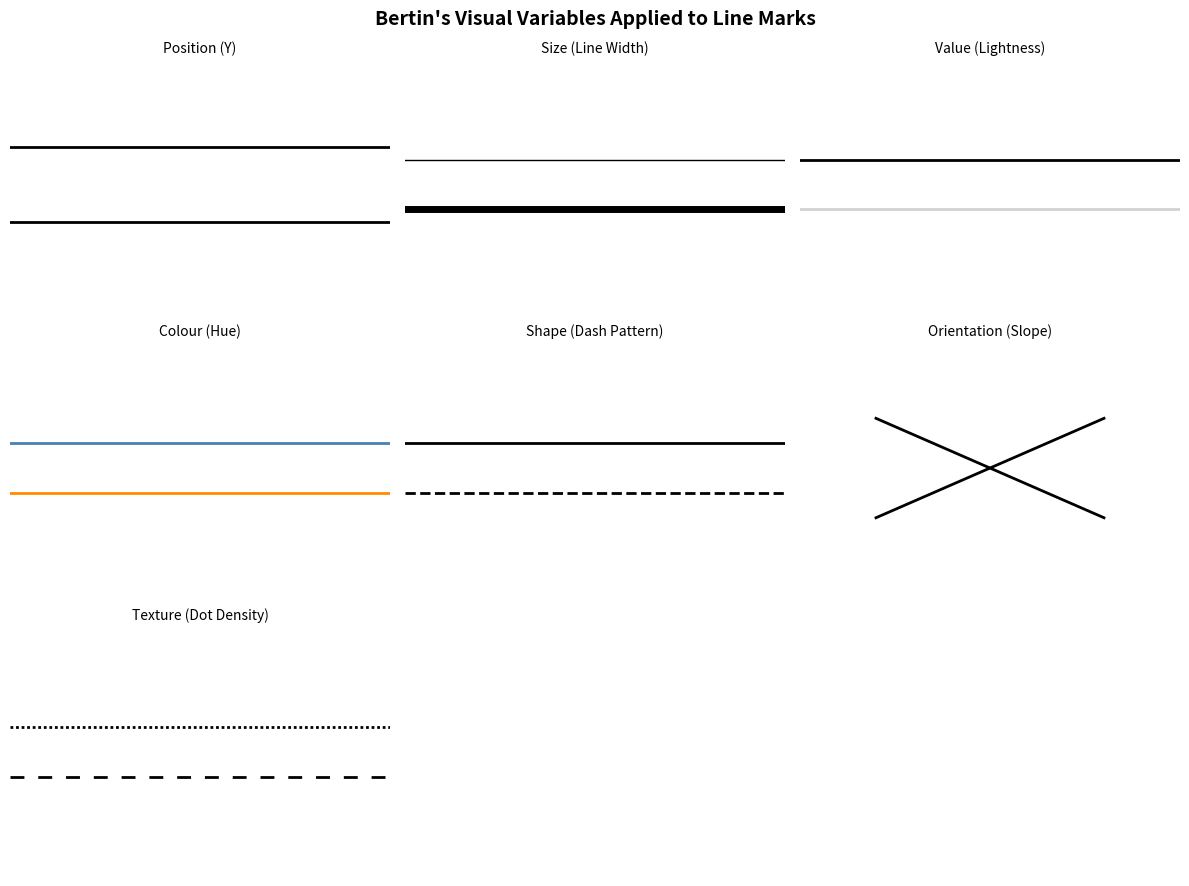

The script that saved this image: (Note: this script raises an exception after producing the figure.)
"""
SD6105 Data Visualisation - Tutorial 2 Solutions
Topic: Visual Encoding
No dataset required — conceptual + sketch-based exercises
"""

# =============================================================================
# SECTION 2.1: VISUAL MARKS AND VARIABLES
# =============================================================================

"""
Q1 - Visual Marks for Items (Bertin):
Visual marks are the basic geometric elements in a graphic that depict items.
The three visual marks proposed by Jacques Bertin (1967) are:

1. POINT (Zero-dimensional)
   - Represents a single item at a specific location
   - No direction or length
   - Example: Dot on scatter plot, city on map

2. LINE (One-dimensional)
   - Has length and direction but no area
   - Used to represent paths, trajectories, relationships, or continuous change
   - Example: Line on line chart, road on map

3. AREA (Two-dimensional)
   - Has both length and width, forming a closed shape
   - Represents extent, region, or magnitude through 2D space
   - Example: Bar in bar chart, region on choropleth map

Key differences:
- Points: position only (0D) — best for individual items in space
- Lines: position + direction (1D) — best for connections, trends, flows
- Areas: position + extent (2D) — best for showing magnitude proportionally

Q2 - Perceptual Channels (Visual Variables) for Line Mark:
Three perceptual channels proposed by Bertin:

1. VALUE (Intensity/Brightness)
   - Changes the lightness/darkness of the line
   - E.g., a dark line vs. light grey line
   - Effect on line: line appears more/less prominent

2. COLOUR (Hue)
   - Changes the colour (hue) of the line
   - E.g., red line vs. blue line
   - Effect on line: encodes nominal categories (e.g., different countries)

3. SIZE (Width/Thickness)
   - Changes the width/thickness of the line
   - E.g., thick line vs. thin line
   - Effect on line: encodes quantitative values (e.g., volume of traffic flow)

(Other channels also applicable: shape [dashed/dotted], orientation, texture)

Q3 - Telecommunication Traffic Flow Map Analysis:

Visual Marks Employed:
- LINES: Used to represent telecommunication traffic routes between cities/countries
- POINTS: Used to mark geographic node locations (cities/hubs)
- AREAS: Implicit — geographic map regions form background areas

Perceptual Channels Employed:
1. SIZE (line width/thickness):
   - Encodes the VOLUME of traffic between nodes (thicker = more traffic)
   - This is quantitative data (Ratio scale)

2. COLOUR HUE:
   - Different hues encode different regions or traffic route categories
   - Nominal scale data (which region/carrier the route belongs to)

3. POSITION:
   - Geographic position of nodes encodes the spatial location of each hub
   - Ratio scale (lat/long coordinates)

4. LENGTH:
   - Line length implicitly shows geographic distance between hubs
   - Interval/Ratio scale

Potential Limitations:
- CLUTTER: Many overlapping lines in dense hub areas make individual routes hard to trace
- SIZE OVERPLOTTING: Very small traffic volumes disappear when widths get too narrow
- COLOUR DISCRIMINATION: Too many hues makes the legend large and color matching difficult
  (exceeds the ~12 hue limit for effective categorical distinction)
- OVERLAP AMBIGUITY: Thick lines crossing each other create visual confusion about
  whether connections are direct or via intermediate hubs
"""

# =============================================================================
# SECTION 2.2: VISUAL ENCODING DESIGN
# =============================================================================

"""
Q1 - Chart Designs for Three Data Tables:

(a) Lines Chart — Living Members from Class of '45
    Data: Names (Nominal), Gender (Nominal), Age (Ratio)

    DESIGN: Horizontal bar chart (using LINES as marks)
    - Each person = one horizontal line (bar)
    - Bar LENGTH encodes Age (Ratio → Length channel, highly effective)
    - BAR COLOUR encodes Gender (Nominal → Hue channel)
      - Blue bars for Male; Red/Pink bars for Female
    - POSITION (Y-axis) shows each individual (Nominal)
    - Sorted by age descending for easy comparison

    Assumptions: Ages are diverse enough to warrant bar chart;
    all members are from 1945 graduating class (similar baseline age range ~97-100)

(b) Points Chart — Orientation T-shirts: Comparing Halls
    Data: No., Gender (Nominal), Weight (Ratio), Height (Ratio), Hall (Nominal), T-shirt Size (Ordinal)

    DESIGN: Scatter plot (using POINTS as marks)
    - X-axis: Weight (Ratio → Position, most effective for quantitative)
    - Y-axis: Height (Ratio → Position)
    - COLOUR HUE: Hall A/B/C/D (Nominal → Hue, 4 colours easily distinguished)
    - SHAPE: Gender (Nominal → Shape — circle for female, triangle for male)
    - SIZE: T-shirt Size (Ordinal → Size channel, encodes 5 sizes XS→XL)

    This creates a 5-dimensional scatter plot using position (2), colour, shape, size.

    Assumptions: Weight and Height treated as continuous Ratio data; T-shirt size
    treated as Ordinal (XS < S < M < L < XL — 5 ordered levels mapped to dot sizes)

    Visual Quality Problem: Overplotting may occur if many students have similar
    weight/height. Solution: Add jitter (random noise) to separate overlapping dots,
    or use transparency (alpha=0.6).

(c) Areas Chart — COVID-19 Infection in 2020
    Data: Dates (Interval/Temporal), Total Cases (Ratio), Warded (Ratio), ICU (Ratio)

    DESIGN: Stacked Area Chart (using AREAS as marks)
    - X-axis: Dates (Interval → Position, temporal axis)
    - Y-axis: Number of cases (Ratio)
    - AREA 1 (bottom): ICU cases — dark red (most severe, draw attention)
    - AREA 2 (middle): Warded cases — medium orange
    - AREA 3 (top): Total − Warded (community/mild cases) — light yellow/green

    Stacked areas show composition over time:
    - Top line = Total Cases
    - Area proportions reveal severity distribution changes

    Assumptions: 'Warded' includes ICU; we can compute mild = Total − Warded.
    Dates treated as continuous temporal Interval scale.

    Visual Quality Problem: Intermediate areas (Warded) are plotted against
    varying baselines, making exact values hard to read. Solution: Add reference
    lines or annotations for key peaks, or use multiple line charts for precise comparison.

Q2 - Potential Visual Quality Problems:
- OVERPLOTTING (scatter plots): Many data points overlap, obscuring density
  Solution: Transparency (alpha), jitter, 2D density heatmap, or hexbin plot
- VARYING BASELINE (stacked area): Only topmost and bottommost categories
  have stable baselines; intermediate layers difficult to compare
  Solution: Use 100% normalised stacking for composition, or separate line charts
- NOMINAL COLOUR LIMITS: More than ~12 categories creates indistinguishable colors
  Solution: Combine small categories into "Other", use shape/texture as redundancy
"""

# =============================================================================
# SECTION 2.3: DECONSTRUCTION - MIDDLE EAST FRIENDSHIP CHART
# =============================================================================

"""
Exercise 1 - Middle East Friendship/Enemy Chart (Syria Civil War)

(a) Data Table Structure:
The underlying data is a RELATIONAL dataset with entities and relationships.

Node Table (entities):
| Player_ID | Player_Name | Type (Country/Group) |
|-----------|-------------|----------------------|
| 1         | Syria       | Country              |
| 2         | USA         | Country              |
| 3         | ISIS        | Non-state group      |
| 4         | Russia      | Country              |
...

Relationship Table (links):
| Player_A_ID | Player_B_ID | Relationship_Type  |
|-------------|-------------|-------------------|
| 1           | 4           | Friend            |
| 1           | 2           | Enemy             |
| 2           | 3           | Enemy             |
| 1           | 3           | Enemy             |
...

(b) Visual Marks and Variables Used:
Marks:
- AREAS (circles): Each player = one circle node
- LINES (connections): Each relationship = one connecting line

Channels:
- COLOUR HUE of circles: Red = "Enemies" relationship, Green = "Friends", Yellow smiley = "Complicated"
- SIZE of circles: Possibly encodes importance/relevance of player (larger = more connections)
- POSITION: Layout algorithm (force-directed) places highly connected nodes centrally
- COLOUR of connections: Matches relationship type colour

(c) Redundant Coding:
YES — redundant coding used:
- Relationship type encoded by BOTH circle colour (red/green/yellow) AND smiley face icons
- This is effective redundancy: colour provides pre-attentive pop-out; icons provide
  explicit categorical labels accessible to colour-blind viewers
- However, the colour of the connecting LINES vs. the colour of circles may create
  confusion if they don't consistently encode the same attribute

(d) Colour Appropriateness:
Generally appropriate choices:
- Red = Enemies: Culturally universal (danger, conflict, opposition) — very appropriate
- Green = Friends: Positive, allied — appropriate
- Yellow = Complicated: Neutral/ambiguous colour — appropriate
However, limitations:
- Red/Green combination problematic for red-green colour blind viewers (~8% of males)
  Better: Use red/blue with different shapes, OR add text labels as backup
- Too many overlapping green/red circles creates visual noise in dense regions
"""

# =============================================================================
# SECTION 2.4: CRITICAL EYE — BBC CHARTS
# =============================================================================

"""
BBC News: "Five Charts about the Fortunes of the Chinese Family" (Oct 2017)

(a) Marriages down, divorces up — Line Chart
EFFECTIVE: Dual-line chart with diverging trends clearly shows the marriage/divorce
crossover trend. Simple, clean design. Direct labeling helps avoid legend lookup.
IMPROVEMENT: Y-axes should start at 0 to avoid exaggerating the rate of change.
Adding a reference annotation for the crossover point would strengthen the message.

(b) China's "army of leftover men" — Bar/Infographic
CRITIQUE: The use of human silhouettes (pictograph) is engaging but can distort
proportions if silhouettes are different sizes or not accurately scaled.
The "114 men per 100 women" ratio is clear but the visual comparison via
mismatched silhouette counts may mislead about the magnitude.
IMPROVEMENT: A simple diverging bar or grouped bar chart comparing age-group
sex ratios would be more precise and less prone to misinterpretation.

(c) Chinese millennials — Comparative Bar Chart
EFFECTIVE: Simple two-bar comparison (China vs USA homeownership) is clear.
CRITIQUE: Only shows two data points — lacks context about other countries.
The colour choice (if red for China, matching national flag) is culturally
appropriate but may bias perception if red is used for "positive."
IMPROVEMENT: Add 3-4 comparable countries for context.

(d) Mobile cellular subscriptions — Line Chart
EFFECTIVE: Shows dramatic rise to near-parity (close to 100 per 100 people).
CRITIQUE: The scale matters here — starting from 0 or from 80 would create
very different visual impressions of the rate of growth.
IMPROVEMENT: Highlight the inflection point where mobile exceeded one-per-person.

(e) Chinese students abroad — Bar/Area Chart
EFFECTIVE: Clearly shows exponential growth trend.
CRITIQUE: If using area/height encoding, ensure baseline starts at zero.
IMPROVEMENT: Adding comparative data (students from India, South Korea) would
give context to whether China's growth is unique or a global trend.
"""

# =============================================================================
# PYTHON CODE: Demonstrating Visual Encoding Concepts
# =============================================================================

import matplotlib.pyplot as plt
import matplotlib.patches as mpatches
import numpy as np

# --- Demonstration: Bertin's 7 Visual Variables on Line Marks ---
fig, axes = plt.subplots(3, 3, figsize=(12, 9))
fig.suptitle("Bertin's Visual Variables Applied to Line Marks", fontsize=14, fontweight='bold')

x = np.linspace(0, 1, 50)
y = np.ones(50) * 0.5

channels = [
    ('1. Position', lambda ax: [
        ax.plot(x, y + 0.15, color='black', lw=2),
        ax.plot(x, y - 0.15, color='black', lw=2),
        ax.set_title('Position (Y)', fontsize=10)]),
    ('2. Size (Width)', lambda ax: [
        ax.plot(x, y + 0.1, color='black', lw=1),
        ax.plot(x, y - 0.1, color='black', lw=5),
        ax.set_title('Size (Line Width)', fontsize=10)]),
    ('3. Value (Intensity)', lambda ax: [
        ax.plot(x, y + 0.1, color='black', lw=2),
        ax.plot(x, y - 0.1, color='lightgray', lw=2),
        ax.set_title('Value (Lightness)', fontsize=10)]),
    ('4. Colour (Hue)', lambda ax: [
        ax.plot(x, y + 0.1, color='steelblue', lw=2),
        ax.plot(x, y - 0.1, color='darkorange', lw=2),
        ax.set_title('Colour (Hue)', fontsize=10)]),
    ('5. Shape (Pattern)', lambda ax: [
        ax.plot(x, y + 0.1, color='black', lw=2, linestyle='-'),
        ax.plot(x, y - 0.1, color='black', lw=2, linestyle='--'),
        ax.set_title('Shape (Dash Pattern)', fontsize=10)]),
    ('6. Orientation', lambda ax: [
        ax.plot([0.2, 0.8], [0.3, 0.7], color='black', lw=2),
        ax.plot([0.2, 0.8], [0.7, 0.3], color='black', lw=2),
        ax.set_title('Orientation (Slope)', fontsize=10)]),
    ('7. Texture', lambda ax: [
        ax.plot(x, y + 0.1, color='black', lw=2, linestyle=(0, (1, 1))),
        ax.plot(x, y - 0.1, color='black', lw=2, linestyle=(0, (5, 5))),
        ax.set_title('Texture (Dot Density)', fontsize=10)]),
]

for i, (name, draw_fn) in enumerate(channels):
    ax = axes[i // 3][i % 3]
    draw_fn(ax)
    ax.set_xlim(0, 1)
    ax.set_ylim(0, 1)
    ax.axis('off')

axes[2][1].set_visible(False)
axes[2][2].set_visible(False)

plt.tight_layout()
output_path = "/Users/sh01840ml/Desktop/NTUDS/Core_Courses/SD6105_Data_Visualisation/completed_tutorials/Tutorial_2_Visual_Encoding/charts/"
plt.savefig(output_path + "bertin_visual_variables_demo.png", dpi=150, bbox_inches='tight')
plt.show()

# --- Demonstration: Mackinlay's Effectiveness Ranking (Bar Chart) ---
fig, axes = plt.subplots(1, 3, figsize=(15, 8))

channels_list = ['Position', 'Length', 'Angle', 'Slope', 'Area', 'Volume',
                 'Density', 'Color Sat.', 'Color Hue', 'Texture',
                 'Connection', 'Containment', 'Shape']

quant_rank  = list(range(1, 14))
ordinal_rank = [1, 8, 9, 10, 11, 12, 2, 3, 4, 5, 6, 7, 13]
nominal_rank = [1, 9, 10, 11, 12, 13, 6, 7, 2, 3, 4, 5, 8]

titles = ['Quantitative', 'Ordinal', 'Nominal']
ranks_list = [quant_rank, ordinal_rank, nominal_rank]
colors = ['#2196F3', '#FF9800', '#4CAF50']

for ax, title, ranks, color in zip(axes, titles, ranks_list, colors):
    sorted_idx = np.argsort(ranks)
    sorted_channels = [channels_list[i] for i in sorted_idx]
    sorted_effectiveness = [14 - r for r in sorted(ranks)]  # higher bar = more effective

    bars = ax.barh(sorted_channels, sorted_effectiveness, color=color, alpha=0.8, edgecolor='white')
    ax.set_xlabel('Effectiveness (higher = better)', fontsize=10)
    ax.set_title(f'{title} Data\nMackinlay\'s Ranking', fontsize=11, fontweight='bold')
    ax.set_xlim(0, 14)
    ax.xaxis.grid(True, alpha=0.3)
    ax.set_axisbelow(True)
    for bar, rank in zip(bars, sorted(ranks)):
        ax.text(bar.get_width() + 0.1, bar.get_y() + bar.get_height()/2,
                f'#{rank}', va='center', fontsize=8)

plt.suptitle("Mackinlay's Channel Effectiveness Rankings by Data Type", fontsize=13, fontweight='bold')
plt.tight_layout()
plt.savefig(output_path + "mackinlay_effectiveness_ranking.png", dpi=150, bbox_inches='tight')
plt.show()

print("Tutorial 2 complete — conceptual answers and demo charts generated.")
